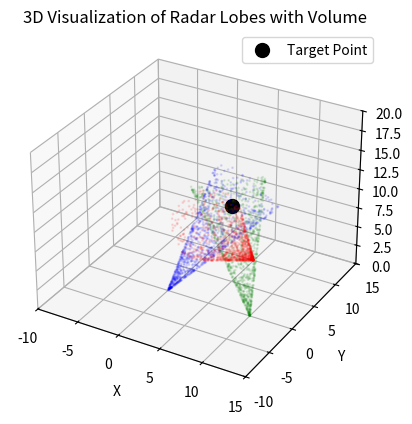

Python code for this plot:
import numpy as np
import matplotlib.pyplot as plt
from mpl_toolkits.mplot3d import Axes3D

def generate_cone_volume(origin, direction, angle, height, num_points=1000):
    """
    Generate points filling a 3D cone volume from the origin in the given direction.
    """
    angle_rad = np.deg2rad(angle)
    cone_points = []

    for _ in range(num_points):
        # Generate a random distance along the height of the cone
        h = np.random.uniform(0, height)
        
        # Calculate the radius at this height
        r = h * np.tan(angle_rad)
        
        # Random angle around the cone axis
        theta = np.random.uniform(0, 2 * np.pi)
        
        # Convert polar coordinates to Cartesian coordinates for the point
        x = r * np.cos(theta)
        y = r * np.sin(theta)
        z = h
        
        # Create the point in the cone's local coordinate system
        point = np.array([x, y, z])
        
        # Rotate the point to align with the direction vector
        rotation_matrix = get_rotation_matrix(direction)
        rotated_point = rotation_matrix @ point
        
        # Translate the point to the origin of the cone
        final_point = rotated_point + np.array(origin)
        cone_points.append(final_point)

    # Convert list to numpy array for easier handling
    cone_points = np.array(cone_points)
    return cone_points[:, 0], cone_points[:, 1], cone_points[:, 2]

def get_rotation_matrix(direction):
    """
    Calculate a rotation matrix that aligns [0, 0, 1] with the given direction.
    """
    direction = direction / np.linalg.norm(direction)
    z_axis = np.array([0, 0, 1])
    v = np.cross(z_axis, direction)
    s = np.linalg.norm(v)
    c = np.dot(z_axis, direction)

    if s == 0:
        return np.eye(3)  # No rotation needed

    k = np.array([
        [0, -v[2], v[1]],
        [v[2], 0, -v[0]],
        [-v[1], v[0], 0]
    ])
    rotation_matrix = np.eye(3) + k + k @ k * ((1 - c) / (s ** 2))
    return rotation_matrix

# Define radar antenna positions and directions
positions = [
    [0, 0, 0],    # Position of first radar
    [10, 0, 0],   # Position of second radar
    [5, 10, 0]    # Position of third radar
]
directions = [
    [5, 5, 10],   # Direction vector pointing toward the target
    [-5, 5, 10],
    [0, -10, 10]
]
angle = 15       # Cone angle in degrees
height = 15      # Height to extend beyond the target

# Create 3D plot
fig = plt.figure()
ax = fig.add_subplot(111, projection='3d')

# Plot each cone volume as a scatter plot of points
colors = ['blue', 'green', 'red']
for pos, dir, color in zip(positions, directions, colors):
    x, y, z = generate_cone_volume(pos, dir, angle, height)
    ax.scatter(x, y, z, color=color, alpha=0.1, s=1)

# Mark the target point where the cones are intersecting
target = [5, 5, 10]
ax.scatter(*target, color='black', s=100, label="Target Point")

# Set plot limits and labels
ax.set_xlim(-10, 15)
ax.set_ylim(-10, 15)
ax.set_zlim(0, 20)
ax.set_xlabel('X')
ax.set_ylabel('Y')
ax.set_zlabel('Z')
ax.set_title('3D Visualization of Radar Lobes with Volume')
plt.legend()
plt.show()
